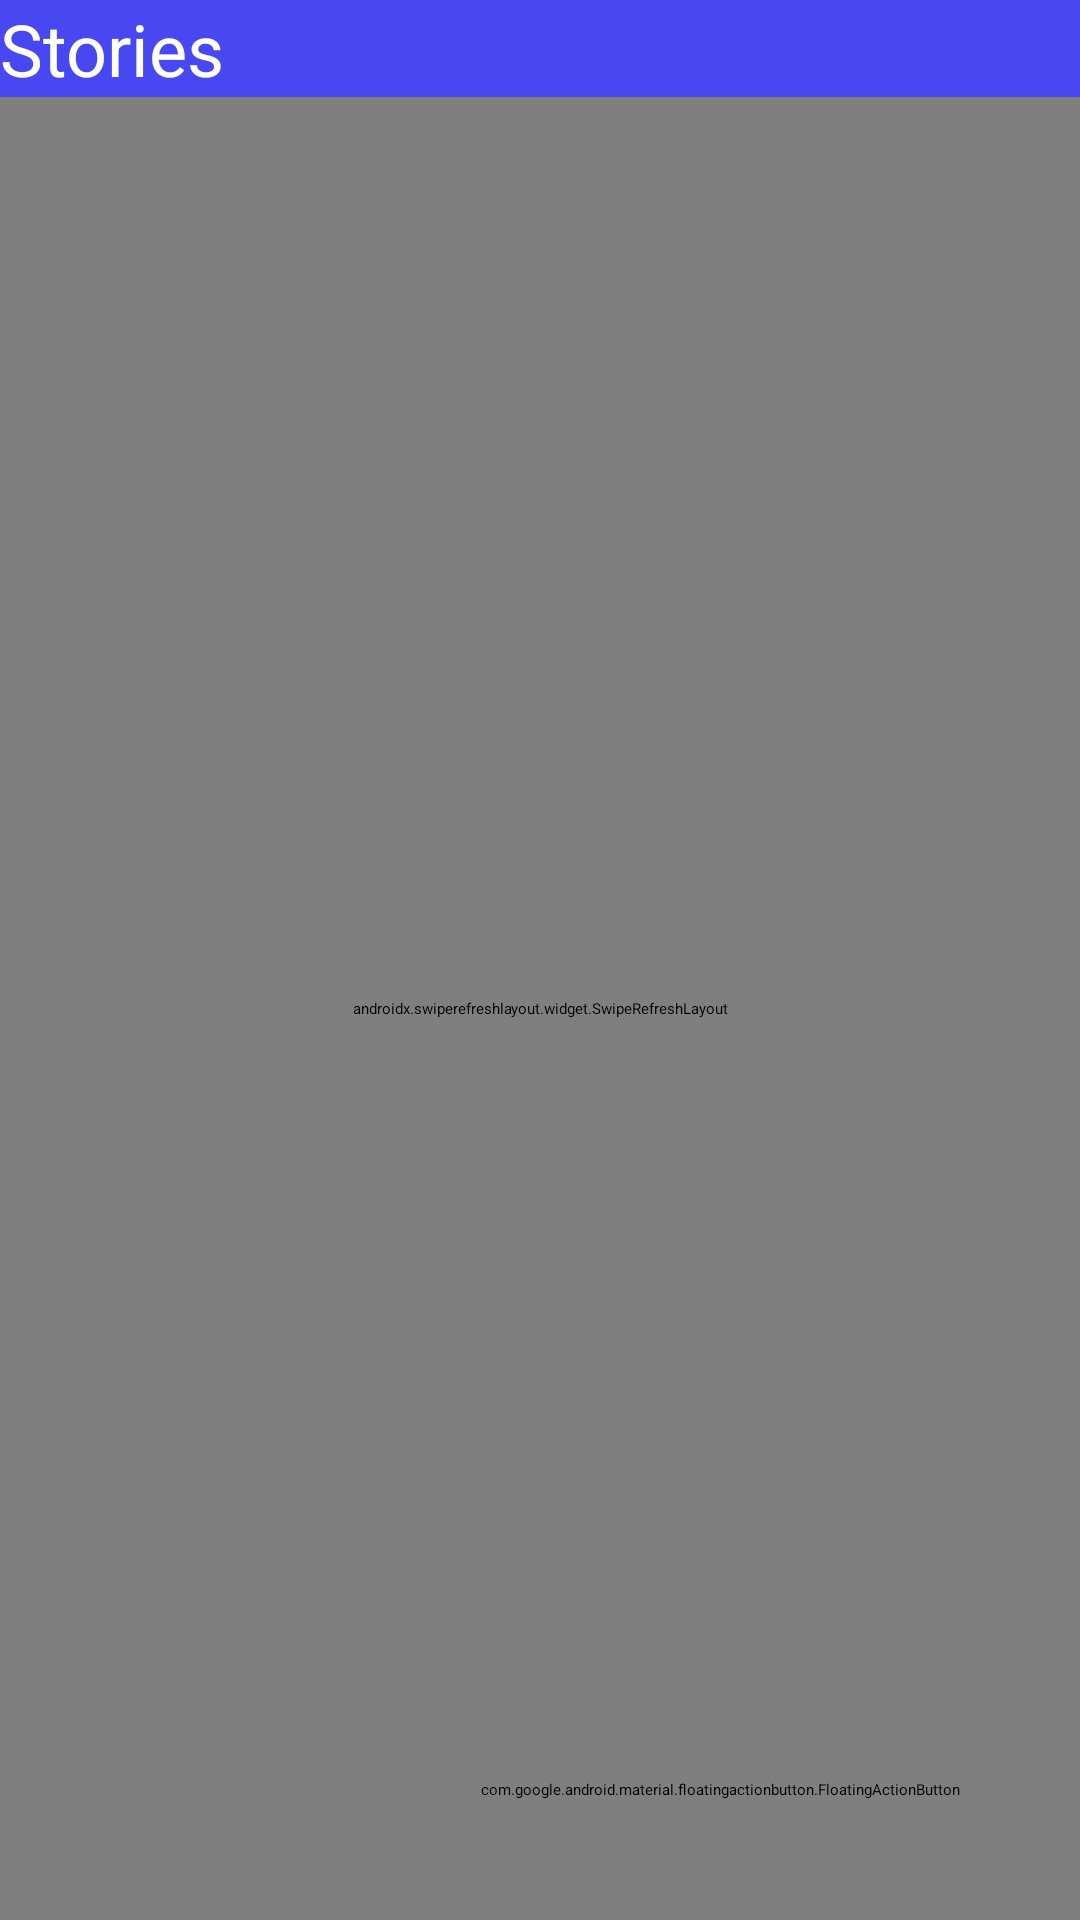

Android layout source for this screen:
<!-- AndroidManifest.xml: application theme Theme.StoryApp -->
<!-- res/layout/fragment_home.xml -->
<?xml version="1.0" encoding="utf-8"?>
<androidx.constraintlayout.widget.ConstraintLayout xmlns:android="http://schemas.android.com/apk/res/android"
    xmlns:tools="http://schemas.android.com/tools"
    android:layout_width="match_parent"
    android:layout_height="match_parent"
    xmlns:app="http://schemas.android.com/apk/res-auto"
    tools:context=".ui.home.HomeFragment">

    <androidx.appcompat.widget.Toolbar
        android:id="@+id/toolbar"
        android:layout_width="match_parent"
        android:layout_height="?attr/actionBarSize"
        android:background="@color/purple_200"
        android:elevation="4dp"
        app:layout_constraintEnd_toEndOf="parent"
        app:layout_constraintStart_toStartOf="parent"
        app:layout_constraintTop_toTopOf="parent">

        <TextView
            android:layout_width="wrap_content"
            android:layout_height="wrap_content"
            android:text="@string/stories"
            style="@style/bold"
            android:textColor="@color/white"
            android:textSize="24sp" />

    </androidx.appcompat.widget.Toolbar>

    <androidx.swiperefreshlayout.widget.SwipeRefreshLayout
        android:id="@+id/swipe_refresh"
        android:layout_width="match_parent"
        android:layout_height="0dp"
        app:layout_constraintBottom_toBottomOf="parent"
        app:layout_constraintEnd_toEndOf="parent"
        app:layout_constraintStart_toStartOf="parent"
        app:layout_constraintTop_toBottomOf="@+id/toolbar">

        <androidx.recyclerview.widget.RecyclerView
                    android:id="@+id/rv_story"
                    android:layout_width="0dp"
                    android:layout_height="0dp"
                    android:layout_marginHorizontal="@dimen/spacing_16"
                    android:layout_marginTop="@dimen/spacing_8"
                    android:layout_marginBottom="@dimen/spacing_40"
                    android:clipToPadding="false"
                    app:layoutManager="androidx.recyclerview.widget.LinearLayoutManager"
                    app:layout_constraintBottom_toBottomOf="parent"
                    app:layout_constraintEnd_toEndOf="parent"
                    app:layout_constraintStart_toStartOf="parent"
                    app:layout_constraintTop_toBottomOf="@+id/toolbar"
                    tools:listitem="@layout/item_story"/>

    </androidx.swiperefreshlayout.widget.SwipeRefreshLayout>

    <com.google.android.material.floatingactionbutton.FloatingActionButton
        android:id="@+id/fab_add_story"
        android:layout_width="wrap_content"
        android:layout_height="wrap_content"
        android:layout_margin="@dimen/spacing_40"
        android:src="@drawable/ic_add"
        app:layout_constraintBottom_toBottomOf="parent"
        app:layout_constraintEnd_toEndOf="parent"
        app:layout_constraintHorizontal_bias="1"
        app:layout_constraintStart_toStartOf="parent"
        app:layout_constraintTop_toTopOf="parent"
        app:layout_constraintVertical_bias="1"
        app:tint="@color/white"
        app:backgroundTint="@color/purple_700"
        android:contentDescription="@string/create_story" />

    <ImageView
        android:id="@+id/iv_not_found_error"
        android:layout_width="wrap_content"
        android:layout_height="200dp"
        android:alpha="0"
        android:contentDescription="@string/no_data"
        android:src="@drawable/ic_error"
        app:layout_constraintBottom_toBottomOf="parent"
        app:layout_constraintEnd_toEndOf="parent"
        app:layout_constraintStart_toStartOf="parent"
        app:layout_constraintTop_toTopOf="parent" />

    <TextView
        android:id="@+id/tv_not_found_error"
        android:layout_width="wrap_content"
        android:layout_height="wrap_content"
        android:layout_marginTop="32dp"
        android:alpha="0"
        android:text="@string/stories_not_found_error"
        app:layout_constraintEnd_toEndOf="parent"
        app:layout_constraintStart_toStartOf="parent"
        app:layout_constraintTop_toBottomOf="@+id/iv_not_found_error" />

</androidx.constraintlayout.widget.ConstraintLayout>
<!-- res/layout/item_story.xml (included above) -->
<?xml version="1.0" encoding="utf-8"?>
<androidx.cardview.widget.CardView xmlns:android="http://schemas.android.com/apk/res/android"
    xmlns:app="http://schemas.android.com/apk/res-auto"
    xmlns:tools="http://schemas.android.com/tools"
    android:layout_width="match_parent"
    android:layout_height="100dp"
    android:layout_marginStart="8dp"
    android:layout_marginTop="4dp"
    android:layout_marginEnd="8dp"
    android:layout_marginBottom="4dp"
    app:cardCornerRadius="16dp">

    <androidx.constraintlayout.widget.ConstraintLayout
        android:layout_width="match_parent"
        android:layout_height="match_parent">

        <ImageView
            android:id="@+id/iv_item_photo"
            android:layout_width="120dp"
            android:layout_height="0dp"
            android:scaleType="centerCrop"
            app:layout_constraintBottom_toBottomOf="parent"
            app:layout_constraintStart_toStartOf="parent"
            app:layout_constraintTop_toTopOf="parent"
            tools:ignore="ContentDescription"
            tools:src="@tools:sample/avatars"/>

        <TextView
            android:id="@+id/tv_item_name"
            android:layout_width="0dp"
            android:layout_height="wrap_content"
            android:layout_margin="@dimen/spacing_12"
            android:ellipsize="end"
            android:maxLines="2"
            android:textStyle="bold"
            app:layout_constraintEnd_toEndOf="parent"
            app:layout_constraintStart_toEndOf="@+id/iv_item_photo"
            app:layout_constraintTop_toTopOf="parent"
            android:text="@string/name" />

        <TextView
            android:id="@+id/tv_item_date"
            android:layout_width="0dp"
            android:layout_height="wrap_content"
            android:alpha="0.6"
            android:textAllCaps="true"
            android:textSize="@dimen/text_size_10"
            android:textStyle="bold"
            android:layout_marginTop="@dimen/spacing_4"
            android:transitionName="date"
            app:layout_constraintEnd_toEndOf="@+id/tv_item_name"
            app:layout_constraintStart_toStartOf="@+id/tv_item_name"
            app:layout_constraintTop_toBottomOf="@+id/tv_item_name"
            tools:text="@string/date" />

        <TextView
            android:id="@+id/tv_item_desc"
            android:layout_width="0dp"
            android:layout_height="wrap_content"
            android:layout_margin="@dimen/spacing_12"
            android:ellipsize="end"
            android:maxLines="1"
            app:layout_constraintEnd_toEndOf="parent"
            app:layout_constraintStart_toEndOf="@+id/iv_item_photo"
            app:layout_constraintTop_toBottomOf="@id/tv_item_date"
            android:text="@string/description" />



    </androidx.constraintlayout.widget.ConstraintLayout>
</androidx.cardview.widget.CardView>
<!-- resources referenced by this layout -->
<resources>
  <color name="purple_200">#4848f3</color>
  <color name="purple_700">#24247a</color>
  <color name="white">#FFFFFFFF</color>
  <dimen name="spacing_12">12dp</dimen>
  <dimen name="spacing_16">16dp</dimen>
  <dimen name="spacing_4">4dp</dimen>
  <dimen name="spacing_40">40dp</dimen>
  <dimen name="spacing_8">8dp</dimen>
  <dimen name="text_size_10">10sp</dimen>
  <string name="create_story">Create Story</string>
  <string name="date">Date</string>
  <string name="description">Write a Description</string>
  <string name="name">Name</string>
  <string name="no_data">No Data</string>
  <string name="stories" translatable="false">Stories</string>
  <string name="stories_not_found_error">Stories not found</string>
  <style name="bold">Bold</style>
</resources>
